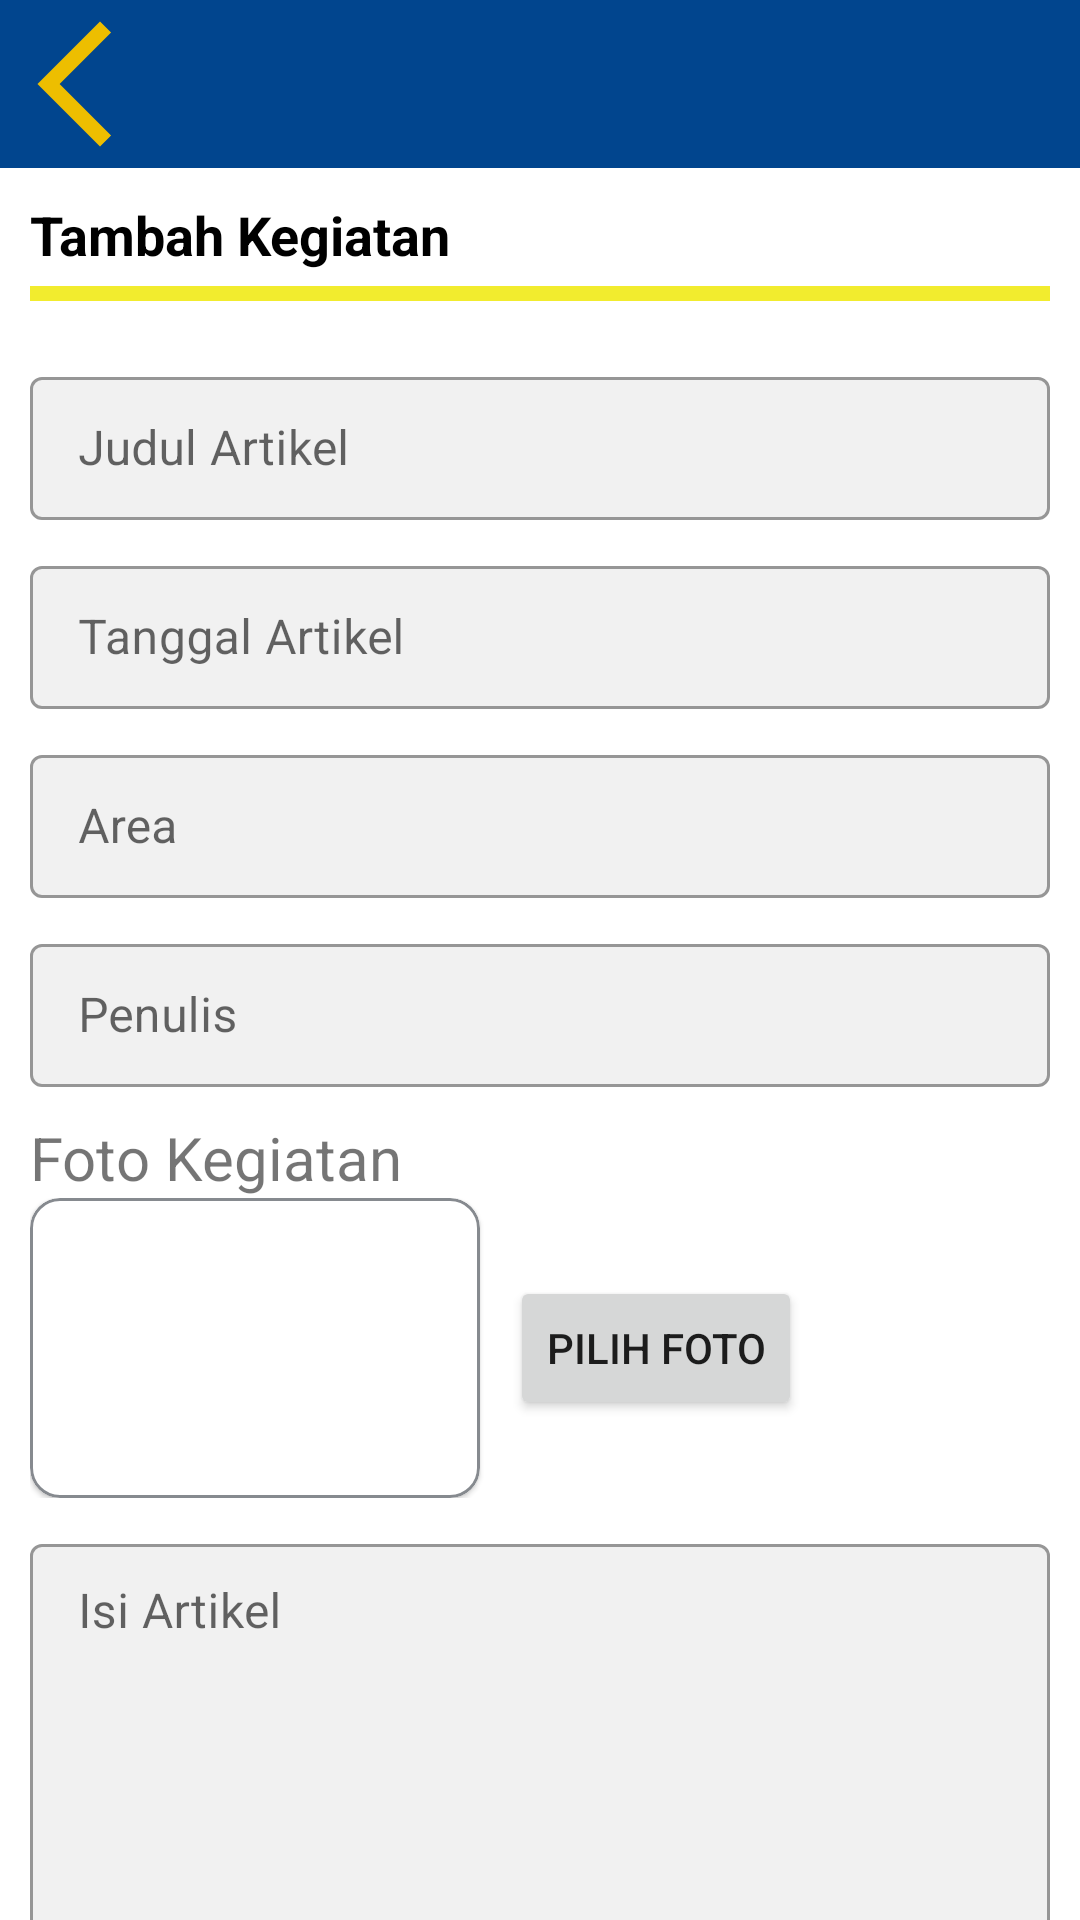

Produce the Android XML layout that renders to this screen, including the resource entries it uses.
<!-- AndroidManifest.xml: application theme Theme.Wiss -->
<!-- res/layout/activity_isi_kegiatan_admin.xml -->
<?xml version="1.0" encoding="utf-8"?>
<androidx.constraintlayout.widget.ConstraintLayout
    xmlns:android="http://schemas.android.com/apk/res/android"
    xmlns:app="http://schemas.android.com/apk/res-auto"
    xmlns:tools="http://schemas.android.com/tools"
    android:layout_width="match_parent"
    android:layout_height="match_parent"
    tools:context=".ui.admin.kegiatan.IsiKegiatanAdminActivity">
    
    <View
        android:id="@+id/view_top"
        android:layout_width="match_parent"
        android:layout_height="?android:attr/actionBarSize"
        android:background="@color/primaryVariant"
        app:layout_constraintTop_toTopOf="parent"
        app:layout_constraintStart_toStartOf="parent"/>
    
    <ImageButton
        android:id="@+id/btnback_l"
        android:layout_width="50dp"
        android:layout_height="50dp"
        android:background="@android:color/transparent"
        android:src="@drawable/ic_baseline_arrow_back_ios_new_24"
        app:layout_constraintTop_toTopOf="@id/view_top"
        app:layout_constraintBottom_toBottomOf="@id/view_top"
        app:layout_constraintStart_toStartOf="parent"/>
    
    <androidx.core.widget.NestedScrollView
        android:layout_width="match_parent"
        android:layout_height="0dp"
        android:layout_marginHorizontal="10dp"
        app:layout_constraintTop_toBottomOf="@id/view_top"
        app:layout_constraintBottom_toBottomOf="parent">
        
        <LinearLayout
            android:layout_width="match_parent"
            android:layout_height="wrap_content"
            android:orientation="vertical">
    
            <TextView
                android:id="@+id/tv_judul"
                android:layout_width="match_parent"
                android:layout_height="wrap_content"
                android:layout_marginTop="10dp"
                android:text="Tambah Kegiatan"
                android:textSize="18sp"
                android:textColor="@color/black"
                android:textStyle="bold"/>
    
            <View
                android:layout_width="match_parent"
                android:layout_height="5dp"
                android:layout_marginTop="5dp"
                android:background="@color/primary"/>
    
            <com.google.android.material.textfield.TextInputLayout
                android:layout_width="match_parent"
                android:layout_height="wrap_content"
                android:layout_marginTop="20dp"
                style="@style/Widget.MaterialComponents.TextInputLayout.OutlinedBox.Dense"
                android:hint="Judul Artikel"
                app:boxBackgroundColor="@color/lightGreyBackground">
                
                <EditText
                    android:id="@+id/edtJudul"
                    android:layout_width="match_parent"
                    android:layout_height="wrap_content"
                    android:inputType="text"
                    android:imeOptions="actionNext"
                    android:maxLines="1"/>
                
            </com.google.android.material.textfield.TextInputLayout>
    
            <com.google.android.material.textfield.TextInputLayout
                android:layout_width="match_parent"
                android:layout_height="wrap_content"
                android:layout_marginTop="10dp"
                style="@style/Widget.MaterialComponents.TextInputLayout.OutlinedBox.Dense"
                android:hint="Tanggal Artikel"
                app:boxBackgroundColor="@color/lightGreyBackground">
                <EditText
                    android:id="@+id/edtTanggal"
                    android:layout_width="match_parent"
                    android:layout_height="wrap_content"
                    android:inputType="text"
                    android:imeOptions="actionNext"
                    android:focusableInTouchMode="false"
                    android:maxLines="1"/>
            </com.google.android.material.textfield.TextInputLayout>
    
            <com.google.android.material.textfield.TextInputLayout
                android:layout_width="match_parent"
                android:layout_height="wrap_content"
                android:layout_marginTop="10dp"
                style="@style/Widget.MaterialComponents.TextInputLayout.OutlinedBox.Dense"
                android:hint="Area"
                app:boxBackgroundColor="@color/lightGreyBackground">
                <EditText
                    android:id="@+id/edtArea"
                    android:layout_width="match_parent"
                    android:layout_height="wrap_content"
                    android:inputType="text"
                    android:imeOptions="actionNext"
                    android:maxLines="1"/>
            </com.google.android.material.textfield.TextInputLayout>
    
            <com.google.android.material.textfield.TextInputLayout
                android:layout_width="match_parent"
                android:layout_height="wrap_content"
                android:layout_marginTop="10dp"
                style="@style/Widget.MaterialComponents.TextInputLayout.OutlinedBox.Dense"
                android:hint="Penulis"
                app:boxBackgroundColor="@color/lightGreyBackground">
                <EditText
                    android:id="@+id/edtPenulis"
                    android:layout_width="match_parent"
                    android:layout_height="wrap_content"
                    android:inputType="text"
                    android:imeOptions="actionDone"
                    android:maxLines="1"/>
            </com.google.android.material.textfield.TextInputLayout>
    
            <TextView
                android:layout_width="150dp"
                android:layout_height="wrap_content"
                android:layout_marginTop="10dp"
                android:textSize="20dp"
                android:text="@string/foto_kegitatan"/>
            
            <LinearLayout
                android:layout_width="match_parent"
                android:layout_height="wrap_content"
                android:orientation="horizontal">
                
                <com.google.android.material.card.MaterialCardView
                    android:layout_width="wrap_content"
                    android:layout_height="wrap_content"
                    app:strokeColor="@color/textGrey"
                    app:strokeWidth="1dp"
                    app:cardCornerRadius="10dp">
                    <ImageView
                        android:id="@+id/inputfotokegiatan"
                        android:layout_width="150dp"
                        android:layout_height="100dp"
                        android:src="@drawable/ic_camera"/>
                </com.google.android.material.card.MaterialCardView>
                
                <Button
                    android:id="@+id/btn_choose"
                    android:layout_width="wrap_content"
                    android:layout_height="wrap_content"
                    android:layout_marginStart="10dp"
                    android:text="Pilih Foto"
                    android:layout_gravity="center_vertical"/>
            </LinearLayout>
    
            <com.google.android.material.textfield.TextInputLayout
                android:layout_width="match_parent"
                android:layout_height="200dp"
                android:layout_marginTop="10dp"
                style="@style/Widget.MaterialComponents.TextInputLayout.OutlinedBox.Dense"
                android:hint="Isi Artikel"
                app:boxBackgroundColor="@color/lightGreyBackground">
                <EditText
                    android:id="@+id/edtIsi"
                    android:layout_width="match_parent"
                    android:layout_height="match_parent"
                    android:inputType="text|textMultiLine"
                    android:gravity="start"
                    android:imeOptions="actionDone" />
            </com.google.android.material.textfield.TextInputLayout>

            <Button
                android:layout_marginTop="50dp"
                android:layout_width="match_parent"
                android:layout_height="wrap_content"
                android:id="@+id/btnadd"
                android:text="@string/save"
                android:textColor="@color/white"
                android:background="@color/primaryVariant"/>
        
        </LinearLayout>
    </androidx.core.widget.NestedScrollView>
    
    <ProgressBar
        android:id="@+id/loading"
        android:layout_width="match_parent"
        android:layout_height="wrap_content"
        android:layout_marginStart="16dp"
        app:layout_constraintStart_toStartOf="parent"
        tools:layout_editor_absoluteY="401dp"
        tools:ignore="MissingConstraints"
        android:foregroundGravity="center"
        android:visibility="gone"/>

</androidx.constraintlayout.widget.ConstraintLayout>
<!-- resources referenced by this layout -->
<resources>
  <color name="black">#FF000000</color>
  <color name="lightGreyBackground">#F1F1F1</color>
  <color name="primary">#F2EC2E</color>
  <color name="primaryVariant">#01458E</color>
  <color name="textGrey">#868A8F</color>
  <color name="white">#FFFFFFFF</color>
  <!-- drawable ic_baseline_arrow_back_ios_new_24 (drawable) -->
  <vector android:height="50dp" android:tint="#EDBE00"
      android:viewportHeight="24" android:viewportWidth="24"
      android:width="50dp" xmlns:android="http://schemas.android.com/apk/res/android">
      <path android:fillColor="@android:color/white" android:pathData="M17.77,3.77l-1.77,-1.77l-10,10l10,10l1.77,-1.77l-8.23,-8.23z"/>
  </vector>
  <string name="foto_kegitatan">Foto Kegiatan</string>
  <string name="save">Save</string>
  <style name="Theme.Wiss" parent="Theme.MaterialComponents.Light.NoActionBar">
          
          <item name="colorPrimary">@color/primaryVariant</item>
          <item name="colorPrimaryVariant">@color/purple_700</item>
          <item name="colorOnPrimary">@color/white</item>
          
          <item name="colorSecondary">@color/teal_200</item>
          <item name="colorSecondaryVariant">@color/teal_700</item>
          <item name="colorOnSecondary">@color/black</item>
          
          <item name="android:statusBarColor" tools:targetApi="l">?attr/colorPrimaryVariant</item>
          
      </style>
  <color name="purple_700">#FF3700B3</color>
  <color name="teal_200">#FF03DAC5</color>
  <color name="teal_700">#FF018786</color>
</resources>
